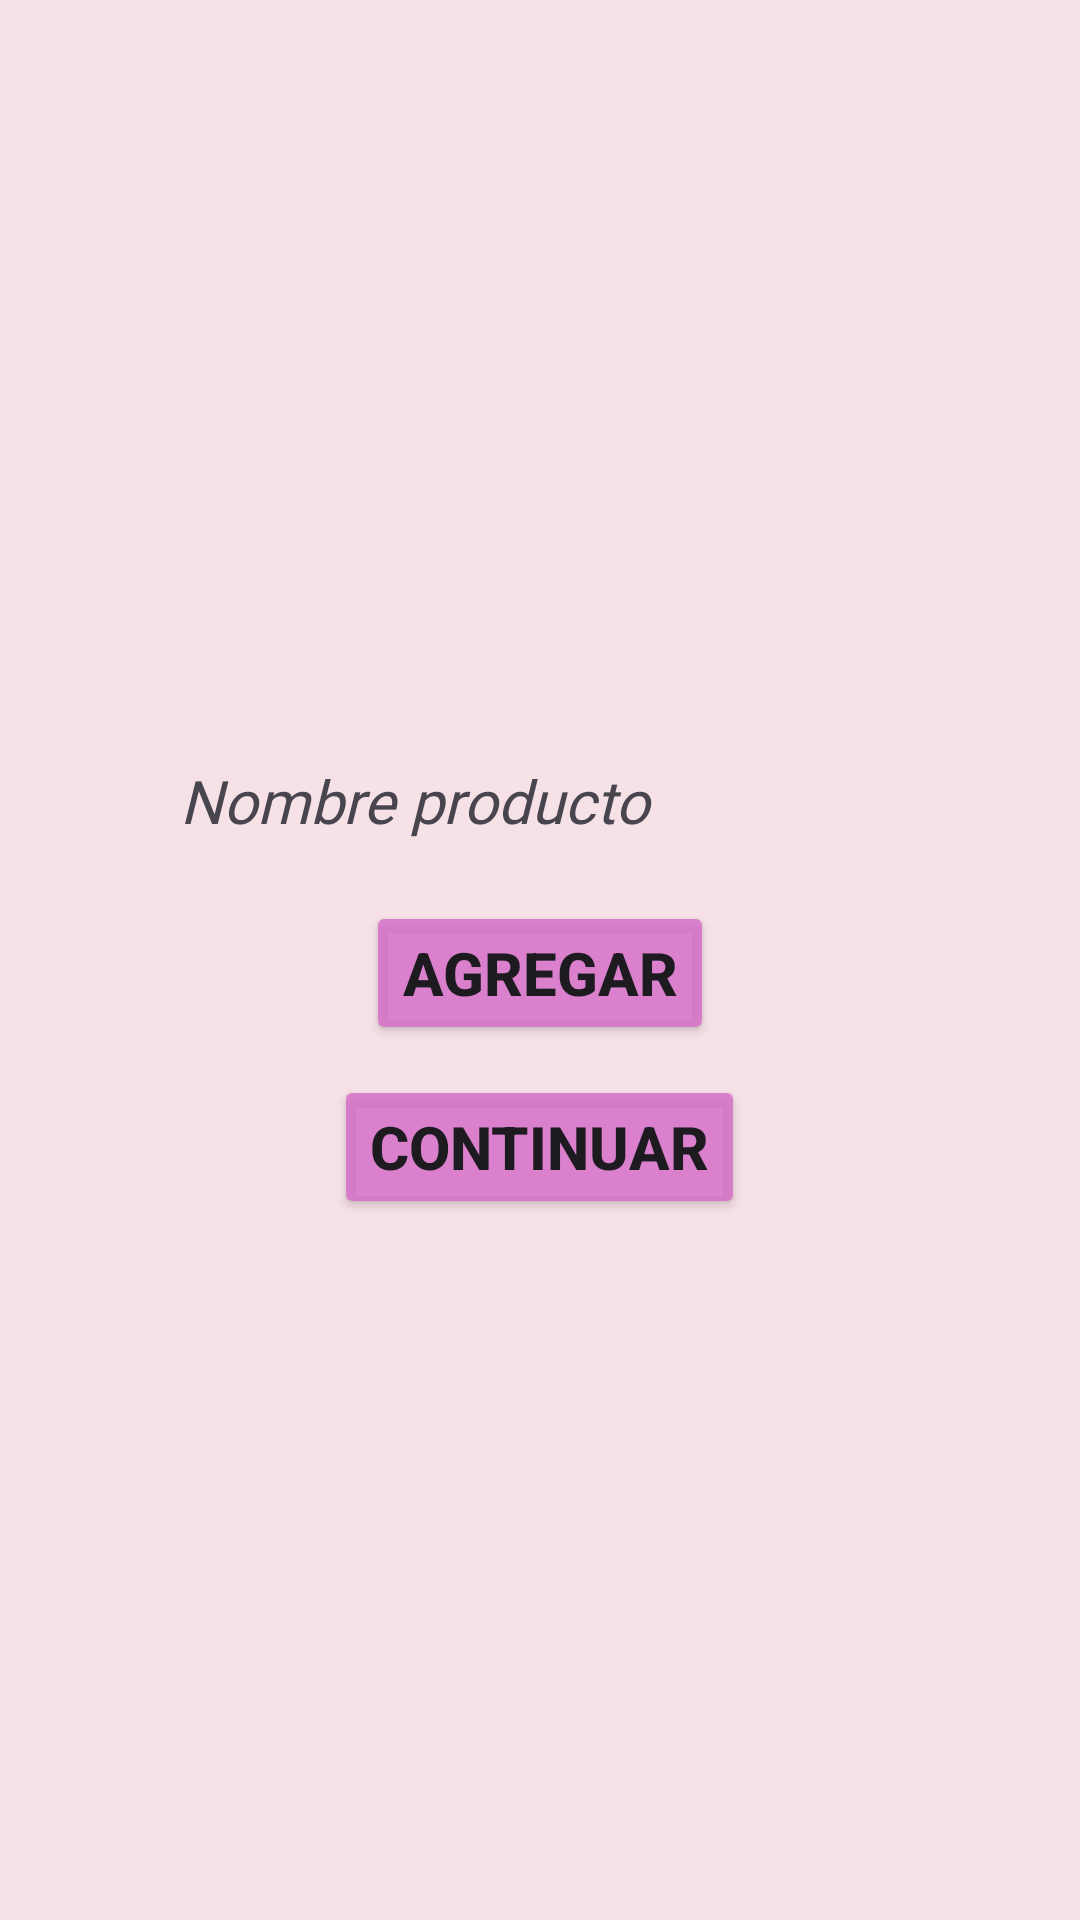

Android layout source for this screen:
<!-- AndroidManifest.xml: application theme Theme.Minimarketapp -->
<!-- res/layout/activity_producto_detalle.xml -->
<?xml version="1.0" encoding="utf-8"?>
<LinearLayout
    xmlns:android="http://schemas.android.com/apk/res/android"
    android:layout_width="match_parent"
    android:layout_height="match_parent"
    android:orientation="vertical"
    android:gravity="center"
    android:background="@drawable/fondo5">

    <TextView
        android:id="@+id/textNombreProducto"
        android:layout_width="240dp"
        android:layout_height="wrap_content"
        android:text="Nombre producto"
        android:layout_marginTop="20dp"
        android:gravity="center_vertical"

        android:layout_marginBottom="20dp"
        android:textSize="20dp"
        android:textStyle="italic"
        android:fontFamily="@font/josefinsansbold"/>


    <Button
        android:id="@+id/btnAgregar"
        android:layout_width="wrap_content"
        android:layout_height="wrap_content"
        android:text="Agregar"
        android:backgroundTint="#D8D66FC9"
        android:textSize="20dp"
        android:textStyle="bold"/>

    <Button
        android:id="@+id/btnContinuar"
        android:layout_width="wrap_content"
        android:layout_height="wrap_content"
        android:text="Continuar"
        android:layout_marginTop="10dp"
        android:backgroundTint="#D8D66FC9"
        android:textSize="20dp"
        android:textStyle="bold"
        />

</LinearLayout>
<!-- resources referenced by this layout -->
<resources>
  <!-- drawable fondo5: jpeg bitmap (drawable, 2048 bytes) -->
  <style name="Theme.Minimarketapp" parent="Base.Theme.Minimarketapp" />
  <style name="Base.Theme.Minimarketapp" parent="Theme.Material3.DayNight">
          
          
      </style>
</resources>
